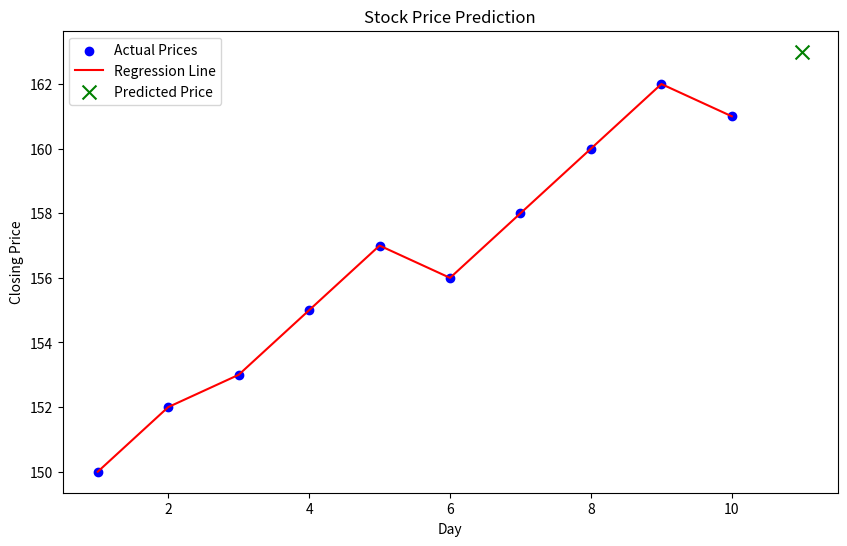

The matplotlib source for this figure:
import matplotlib.pyplot as plt

def plot_stock_data(days, prices, regression_line, next_day, predicted_price):
    plt.figure(figsize=(10, 6))
    plt.scatter(days, prices, color="blue", label="Actual Prices")
    plt.plot(days, regression_line, color="red", label="Regression Line")
    plt.scatter([next_day], [predicted_price], color="green", marker="x", s=100, label="Predicted Price")
    plt.xlabel("Day")
    plt.ylabel("Closing Price")
    plt.title("Stock Price Prediction")
    plt.legend()
    plt.show()

if __name__ == '__main__':
    days = list(range(1, 11))
    prices = [150, 152, 153, 155, 157, 156, 158, 160, 162, 161]
    regression_line = prices
    plot_stock_data(days, prices, regression_line, 11, 163)
